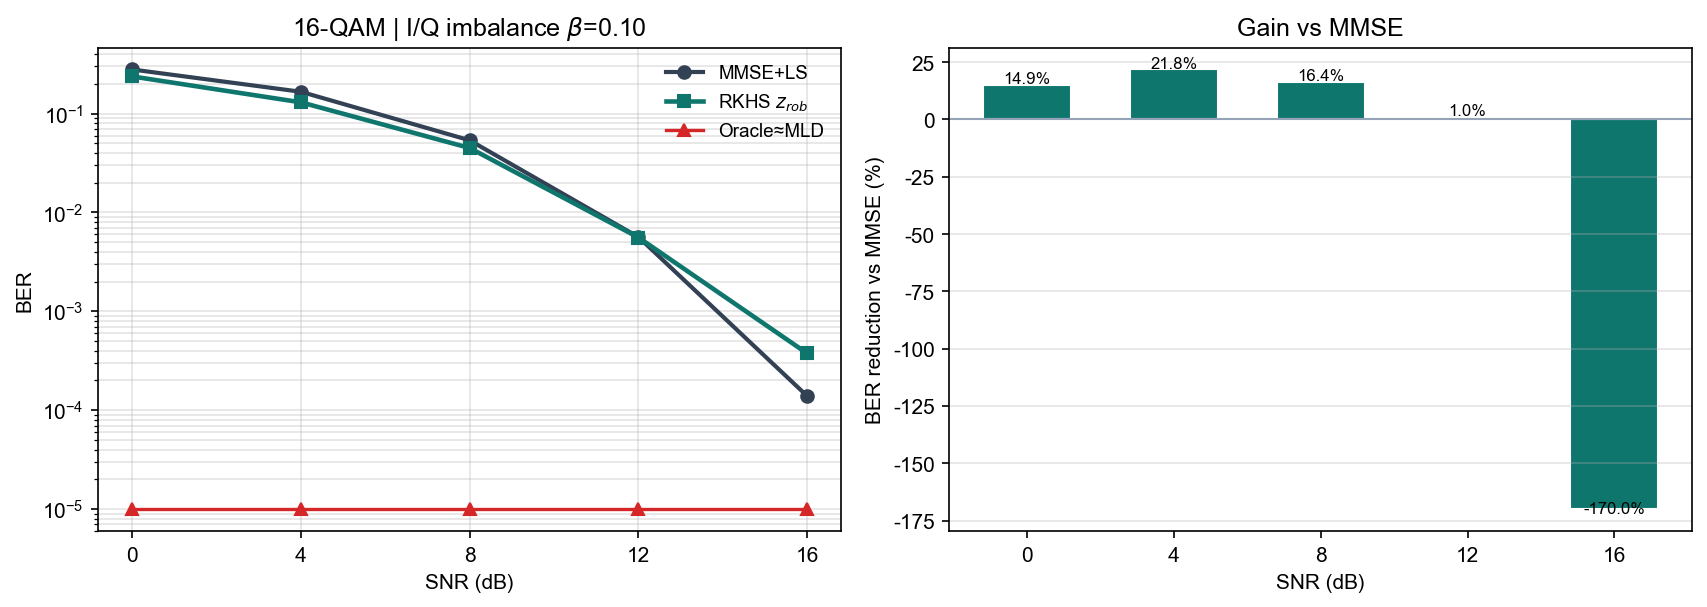

Data behind this chart, as committed beside it:
snr_db, ber_mld, ber_oracle, ber_rkhs, ber_mmse, gain_pct
0, 4.166667e-05, 0.000000e+00, 2.376667e-01, 2.793889e-01, 14.93
4, 0.000000e+00, 0.000000e+00, 1.300417e-01, 1.662361e-01, 21.77
8, 0.000000e+00, 0.000000e+00, 4.487500e-02, 5.368056e-02, 16.40
12, 0.000000e+00, 0.000000e+00, 5.583333e-03, 5.638889e-03, 0.99
16, 0.000000e+00, 0.000000e+00, 3.750000e-04, 1.388889e-04, -170
